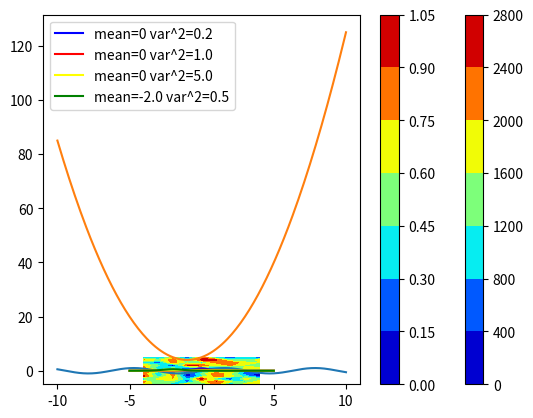

Write the Python code that produced this figure.
#2 Array Object and its Attributes 
import numpy as np 
 
list1=[1.0,2.0,3.0,4.0,5.0] 
npy_array=np.array(list1, dtype=np.float64) 
#convert list to array(or something like matrix) 
npy_array.ndim  # get dimension of array 
a=np.array([[1,2,3],[4,5,6],[7,8,9]], dtype=np.float64) 
# np.array - like creating matrix 
a.ndim 
a.shape 
a.size   # total elem in an array 
a.itemsize  # each elem's size(in bytes) 
a.dtype.name  # get elem data type name 
type(a)   # <class 'ndarray'> ndim array 
 
np.indices((3,5)) # get index matrix for each elem in 3x5 matrix 
 


#3. Special Mathematical Arrays 
import numpy as np 
 
np.eye(4)  # get eye matrix  
np.identity(3)  # like eye function 
 
z = np.zeros((3,4), dtype=int) 
z = np.ones((3,4), dtype=np.float64) 
 
z=np.random.random(()) 
z=np.random.uniform(-3, 5, (5,6))
z  
# get 5x6 matrix with random # from -3 to 5 for each elem 
 

#4. Arrays and Functions for Plotting 
import numpy as np 
 
x=np.linspace(-10,10,201) 
x1=np.arange(-10.0, 10.0, 0.1) 
sine=np.sin(x) 
 
import matplotlib.pyplot as plt 
 
plt.plot(x,sine) 
plt.show() 
 
quad1=x**2 + 2.0*x +5.0 
plt.plot(x,quad1) 
plt.show() 
 
def norm_func(x,mean,var): 
  return 1.0/(var*(2*np.pi)**0.5) * np.exp(-1/2*((x-mean)/var)**2) 
 
x=np.arange(-5,5.01,0.05) 
pdf1=norm_func(x,0,0.2**0.5) 
pdf2=norm_func(x,0,1.0**0.5) 
pdf3=norm_func(x,0,5.0**0.5) 
pdf4=norm_func(x,-2.0,0.5**0.5) 
 
plt.plot(x,pdf1,color='blue', label="mean={} var^2={}".format(0,0.2)) 
plt.plot(x,pdf2,color='red', label="mean={} var^2={}".format(0,1.0)) 
plt.plot(x,pdf3,color='yellow', label="mean={} var^2={}".format(0,5.0)) 
plt.plot(x,pdf4,color='green', label="mean={} var^2={}".format(-2.0,0.5)) 
plt.legend() 
plt.show() 


#5. Meshgrid in detail for gridded data 
import numpy as np 
import matplotlib.pyplot as plt 
 
x=np.linspace(-4,4,9) 
y=np.linspace(-5,5,11) 
 
xx,yy=np.meshgrid(x,y)  # create x, y grid matrix 
 
xx.shape 
yy.shape 
 
ellipse = xx**2 + 4*yy**4 # 
plt.contourf(xx,yy,ellipse, cmap='jet') # generate contour line 
    # 'jet': Red for big value; Blue for small value 
plt.colorbar()    # create color bar at the side 
plt.show() 
 
random_data=np.random.random((11,9)) 
plt.contourf(xx,yy,random_data, cmap='jet') # generate contour line 
    # jet - color seq:blue-cyan-yello-red 
plt.colorbar()    # create color bar at the side 
plt.show() 
 
 
xx1,yy1=np.meshgrid(x,y, indexing='ij')  
# xx1 is transpose xx; yy1 is transpose yy 
np.all(xx == xx1.T) # xx1.T - transpose matrix  
#True  # if all elem in expression are the same return np.all(yy == yy1.T) 
#True 
 
# e.g.  
np.all([1,2] == [1,3]) 
False 
 

#6. mgrid, ogrid, and sparse gridded data arrays 
import numpy as np 
 
x=np.linspace(-4,4,9) 
y=np.linspace(-5,5,11) 
 
xx,yy=np.meshgrid(x,y, sparse=True)  
# sparse: change xx/yy format from multi-dim to 1 dim, but it is still mult-dim 
xx 
yy 
xx.shape 
yy.shape 
 
ell=xx**2 + yy**2    # Verify above explanation
xm,ym=np.mgrid[-11:12:2.5, -11:12:2.5] # similar as meshgrid, but diff.  
 
xm,ym=np.mgrid[-11:12:5j, -11:12:5j] # 5j - 5 points within the range, not a step 
xm.shape 
ym.shape 
 
xm,ym=np.ogrid[-11:12:5j, -11:12:5j] # similar as mgrid 
 
xg, yg=np.broadcast_arrays(xm,ym)   
# make x matrix format follow y matrix format 

#7. Vector and Matrix Operations 
import numpy as np 
 
A=np.ones((5,3)) 
B=5*np.ones((5,3)) 
C=np.random.randint(-5,5,(3,5)) 
 
np.multiply(A,B) # elem times elem, not matrix multiplication 
A/B 
A+=B 
A**=B 
np.sqrt(A) 
np.power(A,2) 
np.exp(A) 
 
np.dot(A,B.T) 
 
a= np.array([[-2, 1, 1],[0,2,0],[-4,1,3]]) 
 
print(a.shape) 
b=np.array([4, 5, 6]) 
print(b.T.shape) 
c=np.dot(a,b.T) 
c.shape  
np.linalg.det(a) # determinant 
np.linalg.inv(a) # inverse matrix 
eigval, eigvec = np.linalg.eig(a) # a must be square 
     # return eigen values and eigen vectors 
# each col in eigvec is each eigval's corresponding vector 
eigval 
eigvec 